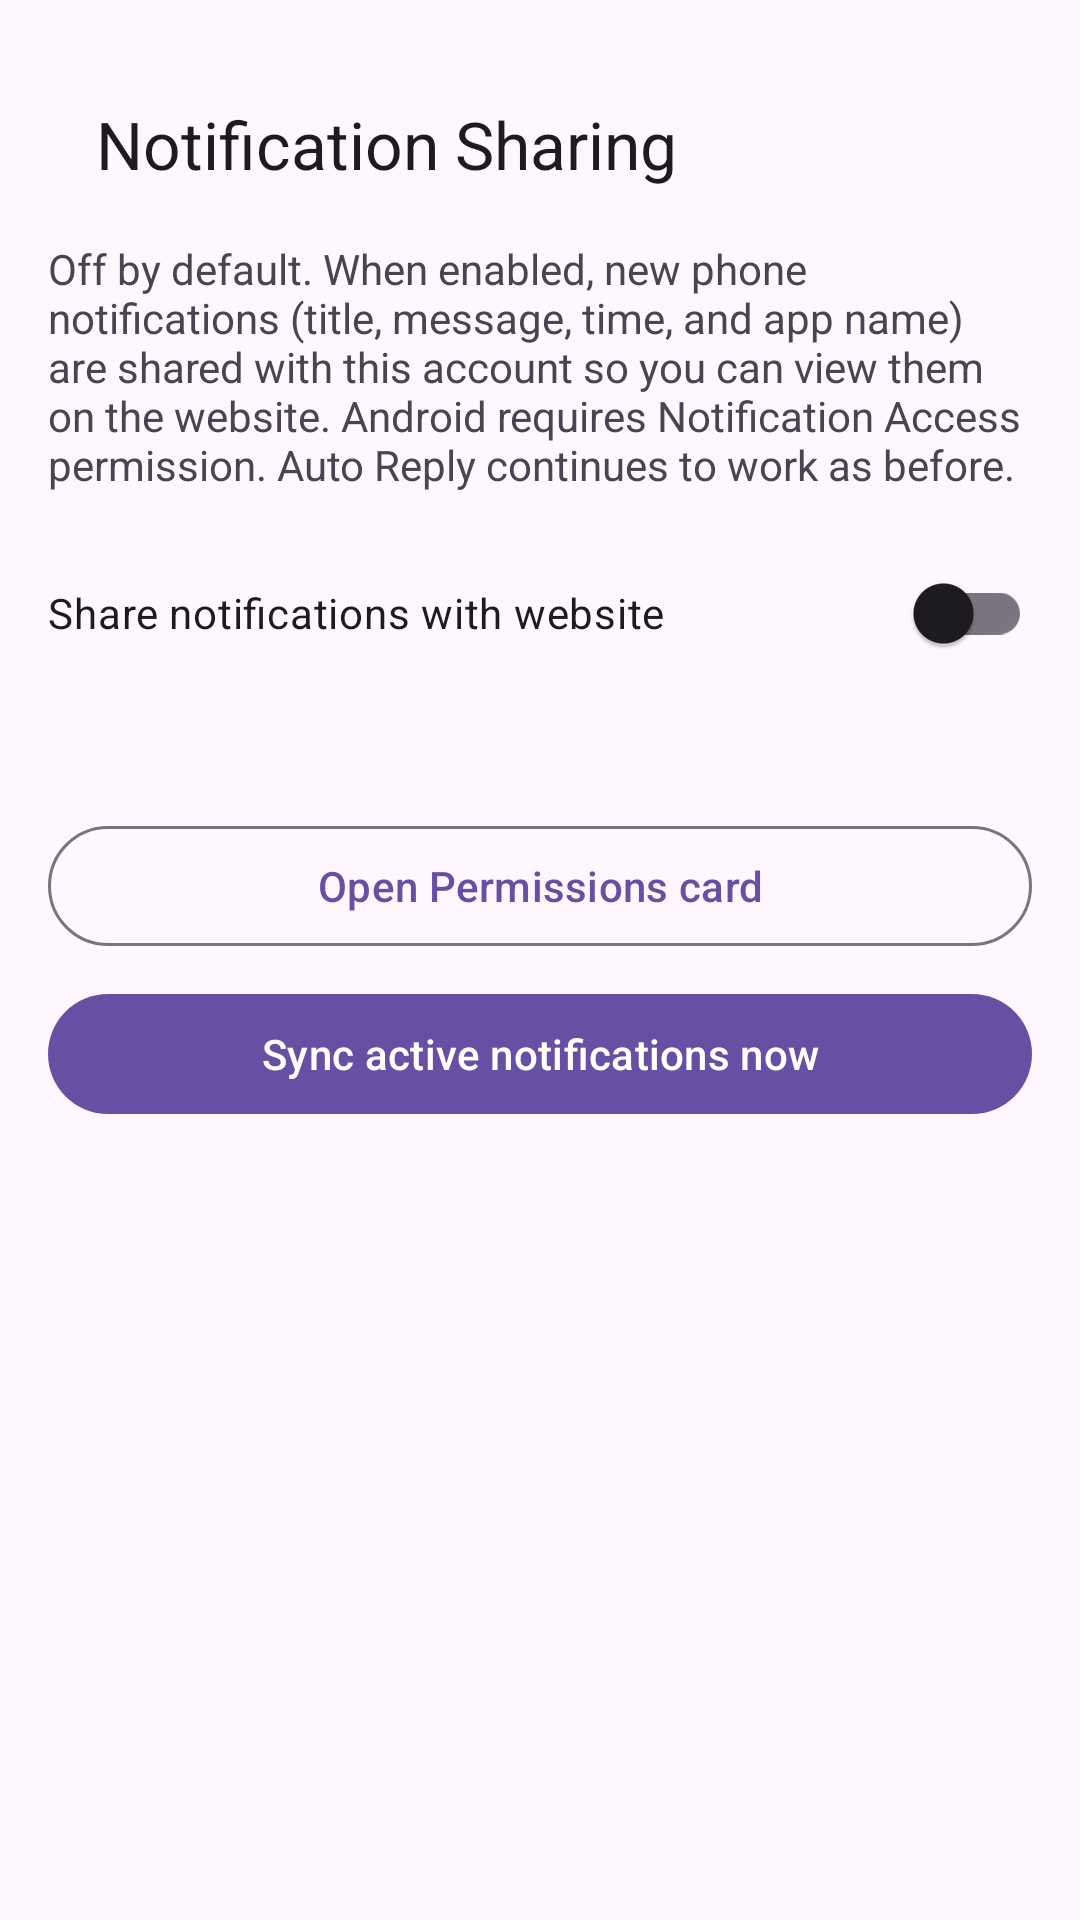

Write the Android layout XML for this screen, with the resource values it uses.
<!-- AndroidManifest.xml: application theme Theme.AutoReplyBot -->
<!-- res/layout/activity_remote_notification_access.xml -->
<?xml version="1.0" encoding="utf-8"?>
<LinearLayout xmlns:android="http://schemas.android.com/apk/res/android"
    xmlns:app="http://schemas.android.com/apk/res-auto"
    android:layout_width="match_parent"
    android:layout_height="match_parent"
    android:orientation="vertical"
    android:padding="16dp">

    <com.google.android.material.appbar.MaterialToolbar
        android:id="@+id/toolbar"
        android:layout_width="match_parent"
        android:layout_height="wrap_content"
        app:navigationIcon="@drawable/ic_arrow_back_24"
        app:title="@string/remote_notif_title" />

    <TextView
        android:layout_width="match_parent"
        android:layout_height="wrap_content"
        android:text="@string/remote_notif_explain" />

    <com.google.android.material.switchmaterial.SwitchMaterial
        android:id="@+id/switch_notif_enabled"
        android:layout_width="match_parent"
        android:layout_height="wrap_content"
        android:layout_marginTop="16dp"
        android:text="@string/remote_notif_enable" />

    <TextView
        android:id="@+id/txt_notif_status"
        android:layout_width="match_parent"
        android:layout_height="wrap_content"
        android:layout_marginTop="8dp" />

    <com.google.android.material.button.MaterialButton
        android:id="@+id/btn_notif_permission"
        style="@style/Widget.Material3.Button.OutlinedButton"
        android:layout_width="match_parent"
        android:layout_height="wrap_content"
        android:layout_marginTop="16dp"
        android:text="@string/remote_perm_open_card" />

    <com.google.android.material.button.MaterialButton
        android:id="@+id/btn_notif_sync"
        android:layout_width="match_parent"
        android:layout_height="wrap_content"
        android:layout_marginTop="8dp"
        android:text="@string/remote_notif_sync_now" />
</LinearLayout>
<!-- resources referenced by this layout -->
<resources>
  <string name="remote_notif_enable">Share notifications with website</string>
  <string name="remote_notif_explain">Off by default. When enabled, new phone notifications (title, message, time, and app name) are shared with this account so you can view them on the website. Android requires Notification Access permission. Auto Reply continues to work as before.</string>
  <string name="remote_notif_sync_now">Sync active notifications now</string>
  <string name="remote_notif_title">Notification Sharing</string>
  <string name="remote_perm_open_card">Open Permissions card</string>
  <style name="Theme.AutoReplyBot" parent="Base.Theme.AutoReplyBot" />
  <style name="Base.Theme.AutoReplyBot" parent="Theme.Material3.DayNight.NoActionBar">
          
          <item name="enableEdgeToEdge">false</item>
          <item name="android:windowDrawsSystemBarBackgrounds">true</item>
          <item name="android:statusBarColor">@color/app_status_bar</item>
          <item name="android:navigationBarColor">@color/app_navigation_bar</item>
          <item name="android:windowLightStatusBar">true</item>
      </style>
  <color name="app_status_bar">#FEF7FF</color>
  <color name="app_navigation_bar">#FEF7FF</color>
</resources>
